Photos from the image-classification dataset "data" in the GitHub repository odeiii/LEMed-Medical-Image-Fusion. Its 2 classes are: MRI scan, PET scan.

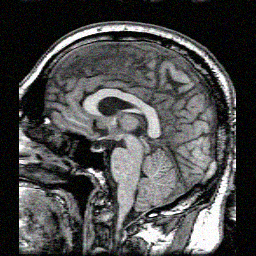
Label: MRI scan

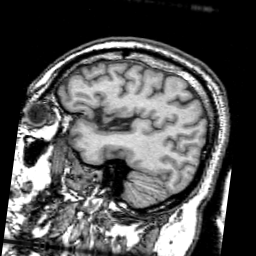
Label: MRI scan

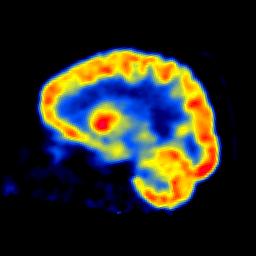
Label: PET scan

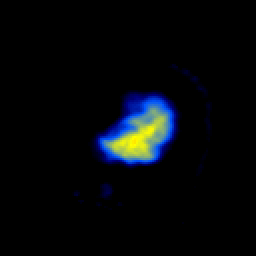
Label: PET scan

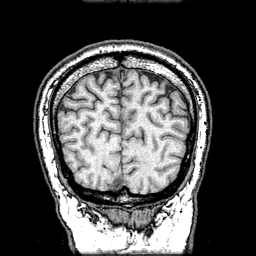
Label: MRI scan

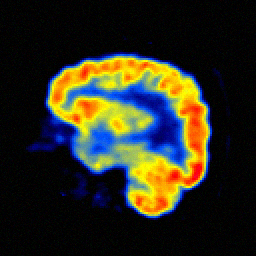
Label: PET scan
